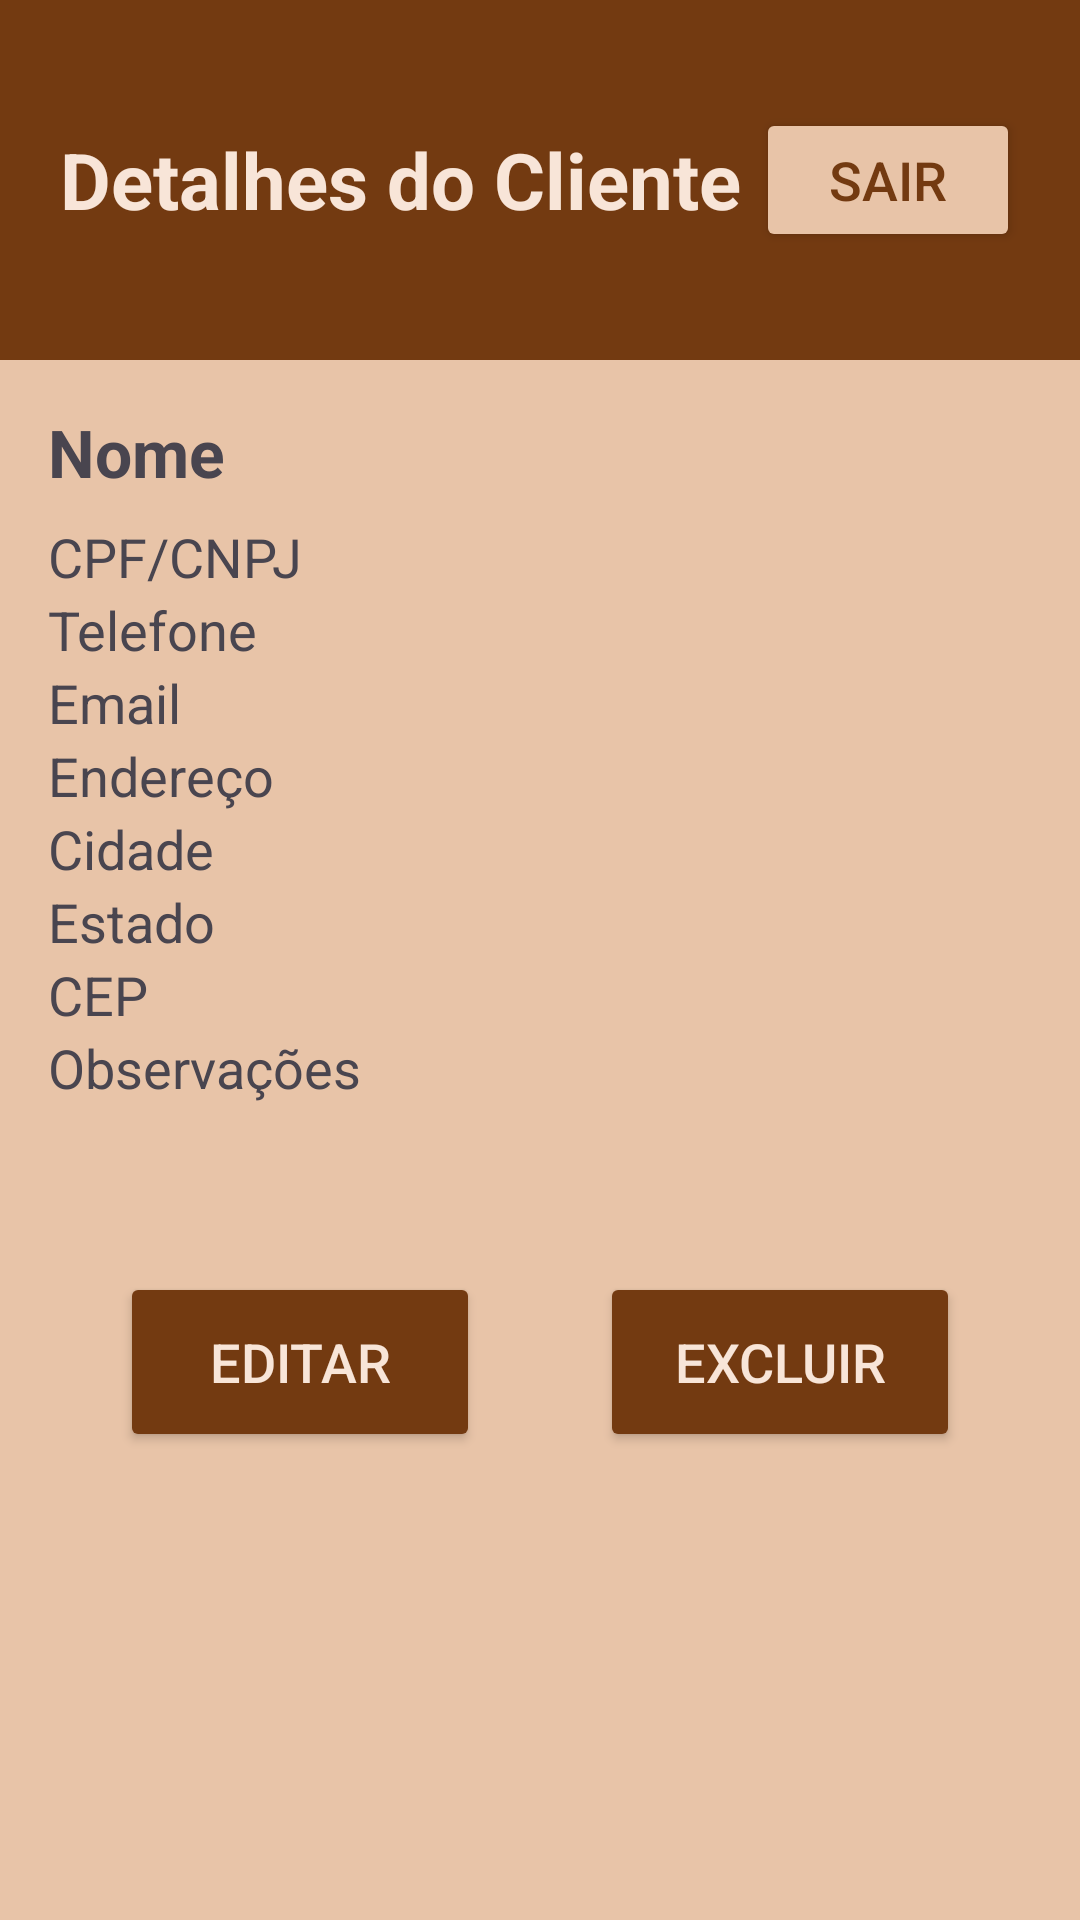

Here is an Android app screen rendered from its layout file. Give the layout XML and the strings, colors and styles it references.
<!-- AndroidManifest.xml: application theme Theme.Vinicola -->
<!-- res/layout/activity_detalhe_cliente.xml -->
<?xml version="1.0" encoding="utf-8"?>
<ScrollView xmlns:android="http://schemas.android.com/apk/res/android"
    android:layout_width="match_parent"
    android:layout_height="match_parent"
    android:orientation="vertical"
    android:background="#e8c4a8">

    <LinearLayout
        android:layout_width="match_parent"
        android:layout_height="wrap_content"
        android:orientation="vertical">

        
        <LinearLayout
            android:layout_width="match_parent"
            android:layout_height="120dp"
            android:gravity="center"
            android:orientation="horizontal"
            android:padding="20dp"
            android:background="#733a11">

            <TextView
                android:layout_width="0dp"
                android:layout_height="wrap_content"
                android:layout_weight="1"
                android:text="Detalhes do Cliente"
                android:textColor="#f8e5d8"
                android:textSize="26sp"
                android:textStyle="bold" />

            <Button
                android:id="@+id/buttonSair"
                android:layout_width="wrap_content"
                android:layout_height="wrap_content"
                android:backgroundTint="#e8c4a8"
                android:textColor="#733a11"
                android:text="Sair"
                android:textSize="18sp" />
        </LinearLayout>

        
        <LinearLayout
            android:layout_width="match_parent"
            android:layout_height="wrap_content"
            android:orientation="vertical"
            android:padding="16dp">

            <TextView android:id="@+id/textDetalheNome"
                android:layout_width="wrap_content"
                android:layout_height="wrap_content"
                android:text="Nome"
                android:textSize="22sp"
                android:textStyle="bold"
                android:layout_marginBottom="8dp"/>

            <TextView android:id="@+id/textDetalheCpf"
                android:layout_width="wrap_content"
                android:layout_height="wrap_content"
                android:text="CPF/CNPJ"
                android:textSize="18sp"/>

            <TextView android:id="@+id/textDetalheTelefone"
                android:layout_width="wrap_content"
                android:layout_height="wrap_content"
                android:text="Telefone"
                android:textSize="18sp"/>

            <TextView android:id="@+id/textDetalheEmail"
                android:layout_width="wrap_content"
                android:layout_height="wrap_content"
                android:text="Email"
                android:textSize="18sp"/>

            <TextView android:id="@+id/textDetalheEndereco"
                android:layout_width="wrap_content"
                android:layout_height="wrap_content"
                android:text="Endereço"
                android:textSize="18sp"/>

            <TextView android:id="@+id/textDetalheCidade"
                android:layout_width="wrap_content"
                android:layout_height="wrap_content"
                android:text="Cidade"
                android:textSize="18sp"/>

            <TextView android:id="@+id/textDetalheEstado"
                android:layout_width="wrap_content"
                android:layout_height="wrap_content"
                android:text="Estado"
                android:textSize="18sp"/>

            <TextView android:id="@+id/textDetalheCep"
                android:layout_width="wrap_content"
                android:layout_height="wrap_content"
                android:text="CEP"
                android:textSize="18sp"/>

            <TextView android:id="@+id/textDetalheObservacoes"
                android:layout_width="wrap_content"
                android:layout_height="wrap_content"
                android:text="Observações"
                android:textSize="18sp"/>

        </LinearLayout>

        
        <LinearLayout
            android:layout_width="match_parent"
            android:layout_height="wrap_content"
            android:layout_marginTop="20dp"
            android:gravity="center"
            android:orientation="horizontal">

            <Button
                android:id="@+id/buttonEditar"
                android:layout_width="120dp"
                android:layout_height="60dp"
                android:text="Editar"
                android:backgroundTint="#733a11"
                android:textColor="#f8e5d8"
                android:layout_margin="20dp"
                android:textSize="18sp" />

            <Button
                android:id="@+id/buttonDeletar"
                android:layout_width="120dp"
                android:layout_height="60dp"
                android:text="Excluir"
                android:backgroundTint="#733a11"
                android:textColor="#f8e5d8"
                android:layout_margin="20dp"
                android:textSize="18sp" />
        </LinearLayout>

    </LinearLayout>
</ScrollView>
<!-- resources referenced by this layout -->
<resources>
  <style name="Theme.Vinicola" parent="Base.Theme.Vinicola" />
  <style name="Base.Theme.Vinicola" parent="Theme.Material3.DayNight.NoActionBar">
          
          
      </style>
</resources>
